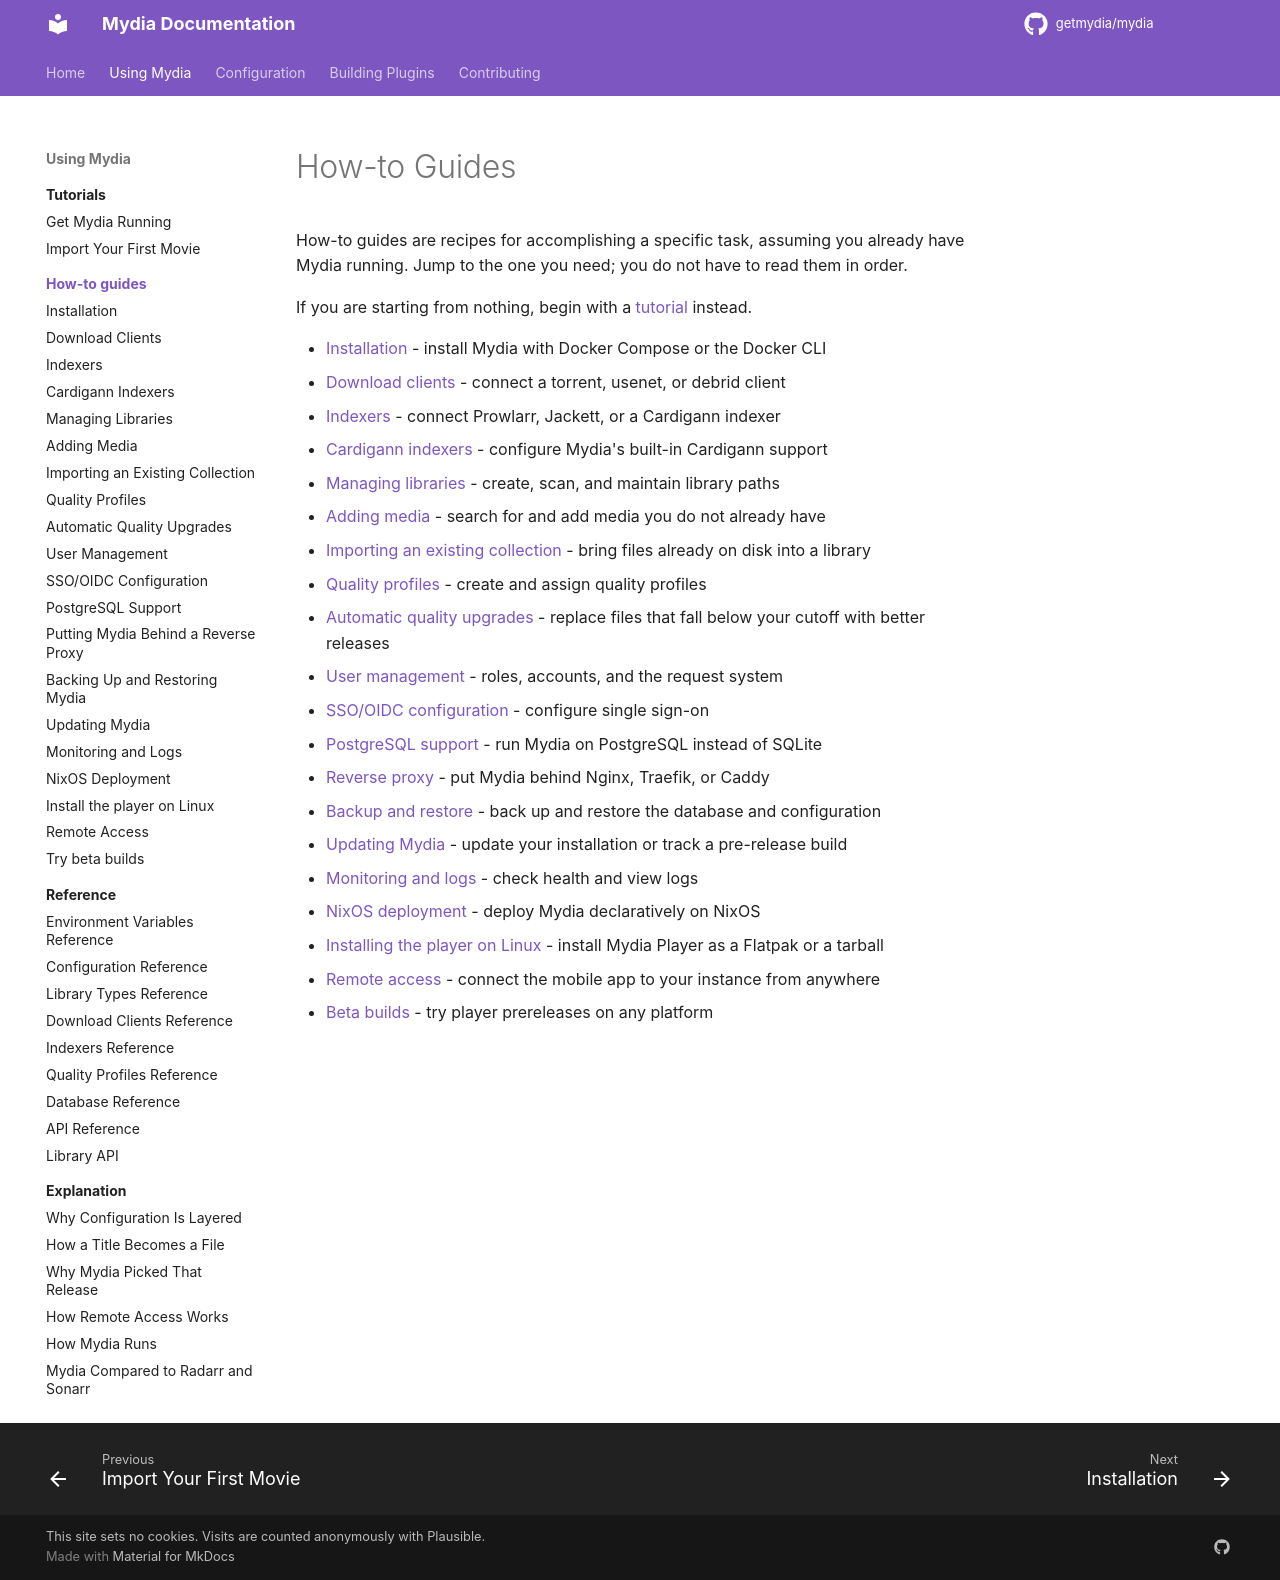

repository: getmydia/mydia · page: 0.15.0/using/how-to/index.html · generator: mkdocs

# How-to Guides

How-to guides are recipes for accomplishing a specific task, assuming you
already have Mydia running. Jump to the one you need; you do not have to read
them in order.

If you are starting from nothing, begin with a
[tutorial](../tutorials/index.md) instead.

- [Installation](install-docker-compose.md) - install Mydia with Docker Compose or the Docker CLI
- [Download clients](connect-download-client.md) - connect a torrent, usenet, or debrid client
- [Indexers](connect-indexer.md) - connect Prowlarr, Jackett, or a Cardigann indexer
- [Cardigann indexers](cardigann-indexers.md) - configure Mydia's built-in Cardigann support
- [Managing libraries](manage-libraries.md) - create, scan, and maintain library paths
- [S3 storage](s3-storage.md) - keep a library in an S3-compatible bucket
- [Adding media](add-media.md) - search for and add media you do not already have
- [Importing an existing collection](import-existing-collection.md) - bring files already on disk into a library
- [Quality profiles](quality-profiles.md) - create and assign quality profiles
- [Automatic quality upgrades](automatic-quality-upgrades.md) - replace files that fall below your cutoff with better releases
- [User management](manage-users.md) - roles, accounts, and the request system
- [SSO/OIDC configuration](sso-oidc.md) - configure single sign-on
- [Plugins](plugins.md) - install, configure, update and remove plugins
- [Plugin sources](plugin-sources.md) - add a third-party plugin catalog
- [PostgreSQL support](postgresql.md) - run Mydia on PostgreSQL instead of SQLite
- [Reverse proxy](reverse-proxy.md) - put Mydia behind Nginx, Traefik, or Caddy
- [Backup and restore](backup-restore.md) - back up and restore the database and configuration
- [Updating Mydia](update-mydia.md) - update your installation or track a pre-release build
- [Monitoring and logs](monitor-and-logs.md) - check health and view logs
- [NixOS deployment](nixos.md) - deploy Mydia declaratively on NixOS
- [Installing the player on Linux](install-player-linux.md) - install Mydia Player as a Flatpak or a tarball
- [Plex, Jellyfin and Stash in the player](connect-other-servers.md) - browse and play from other media servers (experimental)
- [Remote access](remote-access.md) - connect the mobile app to your instance from anywhere
- [Beta builds](beta-builds.md) - try player prereleases on any platform
